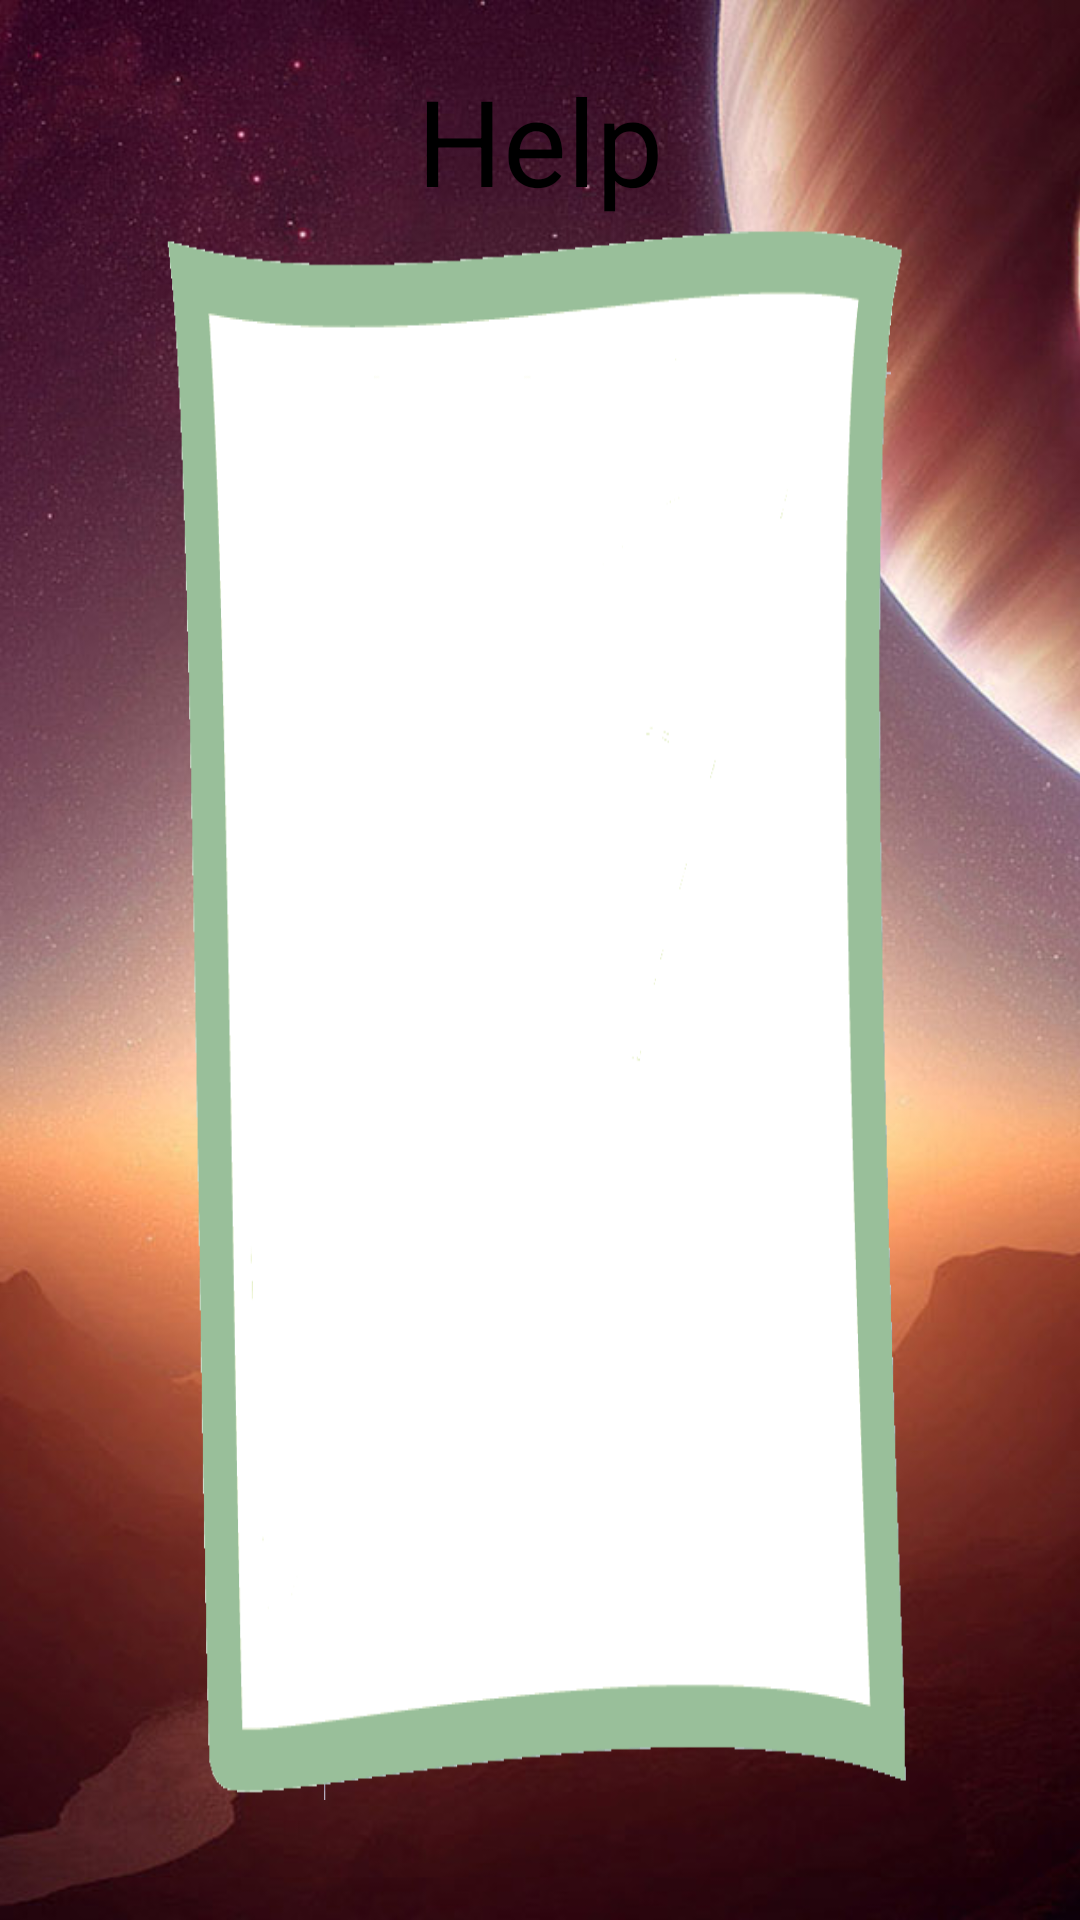

Reconstruct the res/layout file that produces this screen, plus the resources it refers to.
<!-- AndroidManifest.xml: application theme AppTheme -->
<!-- res/layout/activity_help.xml -->
<RelativeLayout xmlns:android="http://schemas.android.com/apk/res/android"
    xmlns:tools="http://schemas.android.com/tools"
    android:layout_width="match_parent"
    android:layout_height="match_parent"
    tools:context="mini.paranormalgolf.Activities.HelpActivity"
    android:orientation="vertical"
    android:background="@color/activity_background">

    <ImageView
        android:layout_width="match_parent"
        android:layout_height="match_parent"
        android:src="@drawable/menu"
        android:scaleType="centerCrop"/>

    <LinearLayout
        android:layout_width="match_parent"
        android:layout_height="match_parent"
        android:orientation="vertical">
        <TextView
            android:id="@+id/help_title"
            android:layout_width="match_parent"
            android:layout_height="wrap_content"
            android:gravity="center"
            android:textSize="@dimen/activity_main_menu_title"
            android:textColor="@color/activity_main_menu_title"
            android:text="@string/help_activity_title"
            android:layout_marginTop="20dp"/>
        <RelativeLayout
            android:layout_width="match_parent"
            android:layout_height="match_parent">

            <LinearLayout
                android:layout_width="match_parent"
                android:layout_height="match_parent"
                android:orientation="horizontal"
                android:layout_marginBottom="40dp">

                <View
                    android:layout_width="0dp"
                    android:layout_height="match_parent"
                    android:layout_weight="1"/>
                <ImageView
                    android:layout_width="0dp"
                    android:layout_height="match_parent"
                    android:layout_weight="5"
                    android:background="@drawable/page"/>
                <View
                    android:layout_width="0dp"
                    android:layout_height="match_parent"
                    android:layout_weight="1"/>
            </LinearLayout>

            <LinearLayout
                android:layout_width="match_parent"
                android:layout_height="match_parent"
                android:layout_marginBottom="60dp"
                android:layout_marginTop="30dp">

                <View
                    android:layout_width="0dp"
                    android:layout_height="match_parent"
                    android:layout_weight="1"/>
                <RelativeLayout
                    android:id="@+id/help_view_to_inflate"
                    android:layout_width="0dp"
                    android:layout_height="match_parent"
                    android:layout_weight="2"/>
                <View
                    android:layout_width="0dp"
                    android:layout_height="match_parent"
                    android:layout_weight="1"/>

                </LinearLayout>

            <LinearLayout
                android:layout_width="match_parent"
                android:layout_height="match_parent"
                android:orientation="vertical">
                <View
                    android:layout_width="match_parent"
                    android:layout_height="0dp"
                    android:layout_weight="1"/>
                <LinearLayout
                    android:layout_width="match_parent"
                    android:layout_height="40dp"
                    android:orientation="horizontal">

                    <LinearLayout
                        android:layout_width="0dp"
                        android:layout_height="match_parent"
                        android:layout_weight="1"
                        android:gravity="center">

                        <TextView
                            android:id="@+id/help_menu"
                            style="@style/HelpButton"
                            android:text="@string/help_menu"
                            android:onClick="onMenuClick"/>

                        </LinearLayout>

                    <LinearLayout
                        android:layout_width="0dp"
                        android:layout_height="match_parent"
                        android:layout_weight="1"
                        android:gravity="center">

                        <TextView
                            android:id="@+id/help_next"
                            style="@style/HelpButton"
                            android:text="@string/help_next"
                            android:onClick="onNextClick"/>

                    </LinearLayout>

                    </LinearLayout>

                </LinearLayout>
        </RelativeLayout>
    </LinearLayout>
</RelativeLayout>
<!-- resources referenced by this layout -->
<resources>
  <color name="activity_background">#000</color>
  <color name="activity_main_menu_title">#000</color>
  <dimen name="activity_main_menu_title">40sp</dimen>
  <!-- drawable menu: jpg bitmap (drawable-hdpi, 278957 bytes) -->
  <!-- drawable page: png bitmap (drawable-hdpi, 10924 bytes) -->
  <string name="help_activity_title">Help</string>
  <string name="help_menu">Menu</string>
  <string name="help_next">Next</string>
  <style name="AppTheme" parent="Theme.AppCompat.Light.DarkActionBar">
          
      </style>
</resources>
